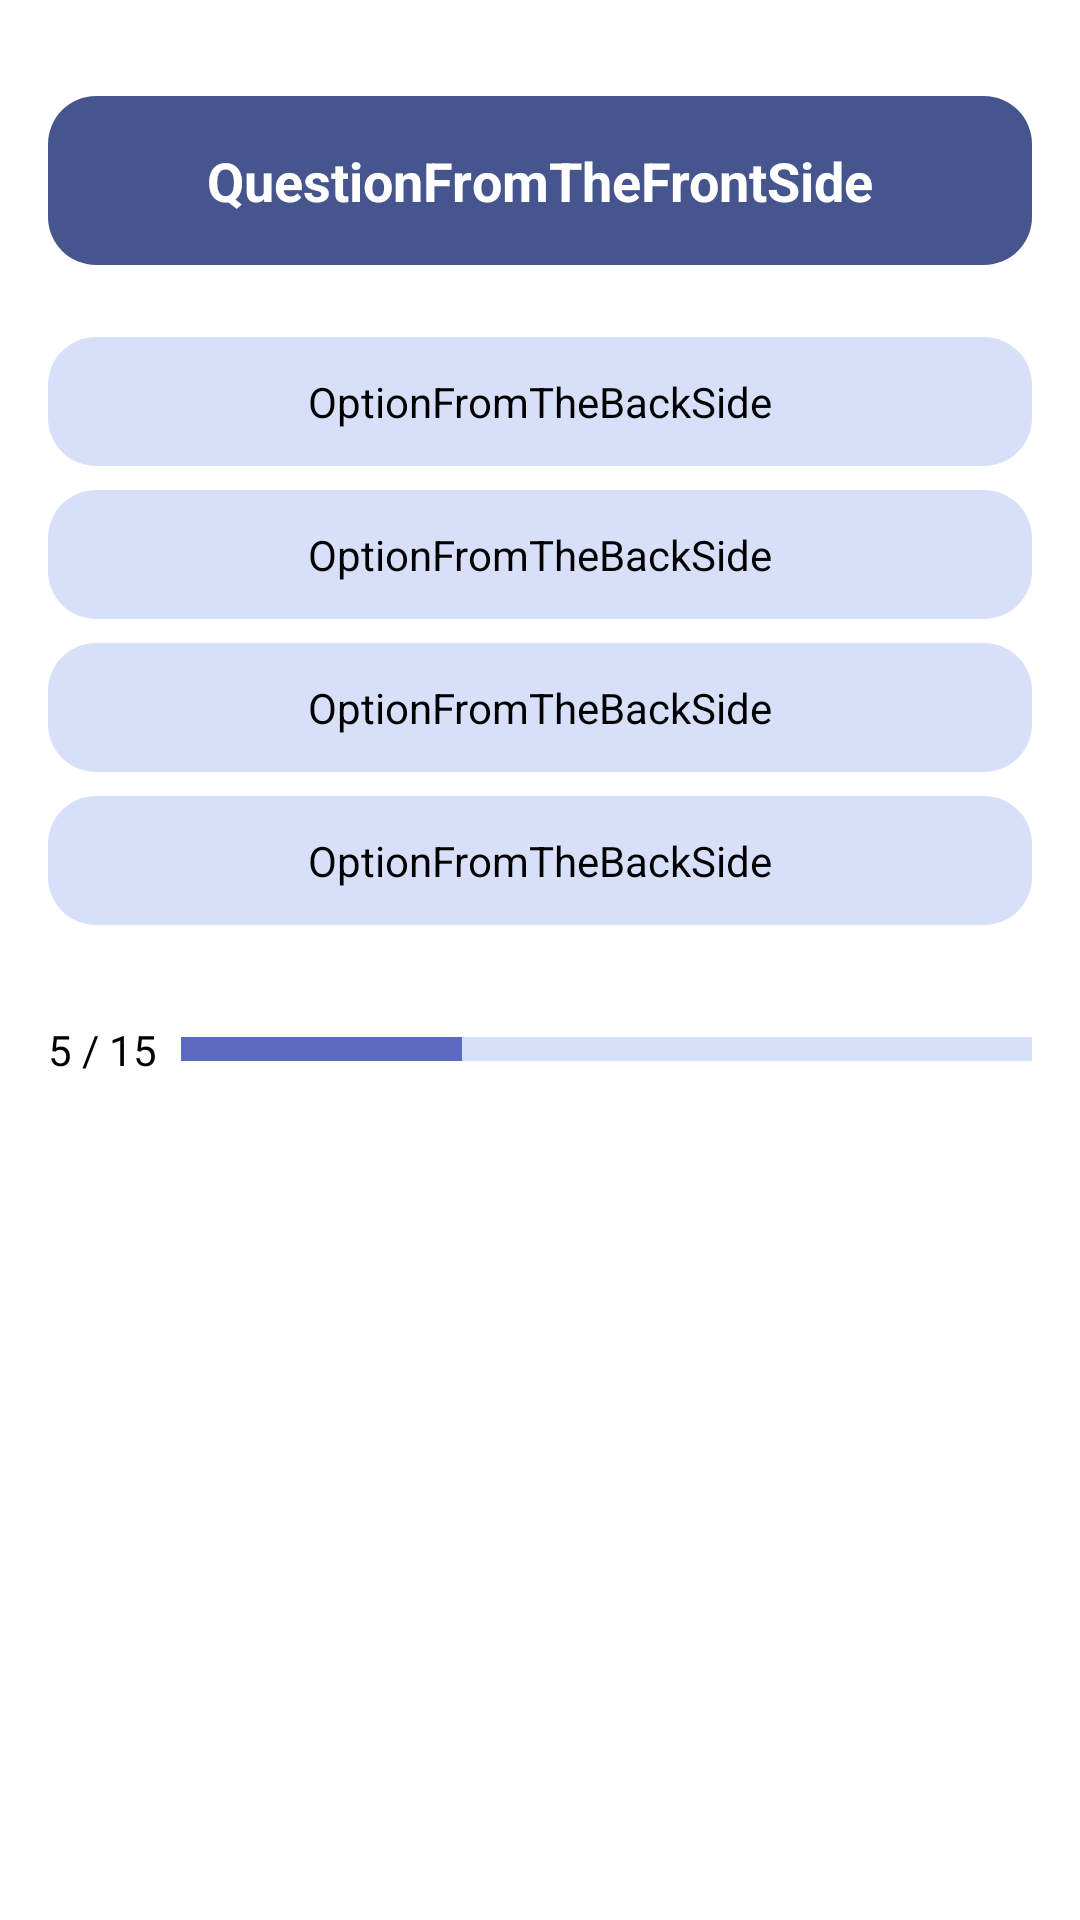

This screen was rendered from an Android layout file. Write that file and the resources it references.
<!-- AndroidManifest.xml: application theme AppTheme -->
<!-- res/layout/question_item.xml -->
<?xml version="1.0" encoding="utf-8"?>
<LinearLayout
    xmlns:android="http://schemas.android.com/apk/res/android"
    android:layout_width="match_parent"
    android:layout_height="match_parent"
    android:orientation="vertical"
    android:padding="16dp"
    android:background="#FFFFFF">


    
    <TextView
        android:id="@+id/textQuestion"
        android:layout_width="match_parent"
        android:layout_height="wrap_content"
        android:background="@drawable/question_background"
        android:textColor="#FFFFFF"
        android:textSize="18sp"
        android:textStyle="bold"
        android:gravity="center"
        android:padding="16dp"
        android:layout_marginTop="16dp"
        android:layout_marginBottom="24dp"
        android:text="QuestionFromTheFrontSide" />

    
    <LinearLayout
        android:layout_width="match_parent"
        android:layout_height="wrap_content"
        android:orientation="vertical">

        <TextView
            android:id="@+id/textOption1"
            android:layout_width="match_parent"
            android:layout_height="wrap_content"
            android:background="@drawable/option_background"
            android:textSize="14sp"
            android:textColor="#000000"
            android:padding="12dp"
            android:gravity="center"
            android:layout_marginBottom="8dp"
            android:text="OptionFromTheBackSide" />

        <TextView
            android:id="@+id/textOption2"
            android:layout_width="match_parent"
            android:layout_height="wrap_content"
            android:background="@drawable/option_background"
            android:textSize="14sp"
            android:textColor="#000000"
            android:padding="12dp"
            android:gravity="center"
            android:layout_marginBottom="8dp"
            android:text="OptionFromTheBackSide" />

        <TextView
            android:id="@+id/textOption3"
            android:layout_width="match_parent"
            android:layout_height="wrap_content"
            android:background="@drawable/option_background"
            android:textSize="14sp"
            android:textColor="#000000"
            android:padding="12dp"
            android:gravity="center"
            android:layout_marginBottom="8dp"
            android:text="OptionFromTheBackSide" />

        <TextView
            android:id="@+id/textOption4"
            android:layout_width="match_parent"
            android:layout_height="wrap_content"
            android:background="@drawable/option_background"
            android:textSize="14sp"
            android:textColor="#000000"
            android:padding="12dp"
            android:gravity="center"
            android:layout_marginBottom="8dp"
            android:text="OptionFromTheBackSide" />
    </LinearLayout>

    
    <LinearLayout
        android:layout_width="match_parent"
        android:layout_height="wrap_content"
        android:orientation="horizontal"
        android:gravity="center"
        android:layout_marginTop="24dp">

        <TextView
            android:id="@+id/progressText"
            android:layout_width="wrap_content"
            android:layout_height="wrap_content"
            android:text="5 / 15"
            android:textColor="#000000"
            android:textSize="14sp"
            android:layout_marginEnd="8dp" />

        <ProgressBar
            android:id="@+id/progressBar"
            style="?android:attr/progressBarStyleHorizontal"
            android:layout_width="0dp"
            android:layout_height="8dp"
            android:layout_weight="1"
            android:progress="33"
            android:progressDrawable="@drawable/progress_bar_background" />
    </LinearLayout>
</LinearLayout>
<!-- resources referenced by this layout -->
<resources>
  <!-- drawable option_background (drawable) -->
  <?xml version="1.0" encoding="utf-8"?>
  <shape xmlns:android="http://schemas.android.com/apk/res/android">
      <solid android:color="#D8DFF8" /> 
      <corners android:radius="16dp" /> 
      <padding
          android:left="8dp"
          android:top="8dp"
          android:right="8dp"
          android:bottom="8dp" />
  </shape>
  <!-- drawable progress_bar_background (drawable) -->
  <?xml version="1.0" encoding="utf-8"?>
  <layer-list xmlns:android="http://schemas.android.com/apk/res/android">
      <item>
          <shape android:shape="rectangle">
              <solid android:color="#D8DFF8" />
          </shape>
      </item>
      <item android:id="@android:id/progress">
          <clip>
              <shape android:shape="rectangle">
                  <solid android:color="#5C6BC0" />
              </shape>
          </clip>
      </item>
  </layer-list>
  <!-- drawable question_background (drawable) -->
  <?xml version="1.0" encoding="utf-8"?>
  <shape xmlns:android="http://schemas.android.com/apk/res/android">
      
      <solid android:color="#46558E" />
  
      
      <corners android:radius="16dp" />
  </shape>
  <style name="AppTheme" parent="Theme.MaterialComponents.Light.NoActionBar">
          <item name="colorPrimary">@color/primary_color</item>
          <item name="colorPrimaryDark">@color/primary_dark_color</item>
          <item name="colorAccent">@color/accent_color</item>
      </style>
  <color name="primary_color">@color/md_theme_light_primary</color>
  <color name="primary_dark_color">@color/md_theme_light_primary</color>
  <color name="accent_color">@color/md_theme_light_secondary</color>
  <color name="md_theme_light_primary">#4A5C92</color>
  <color name="md_theme_light_secondary">#5A5D72</color>
</resources>
